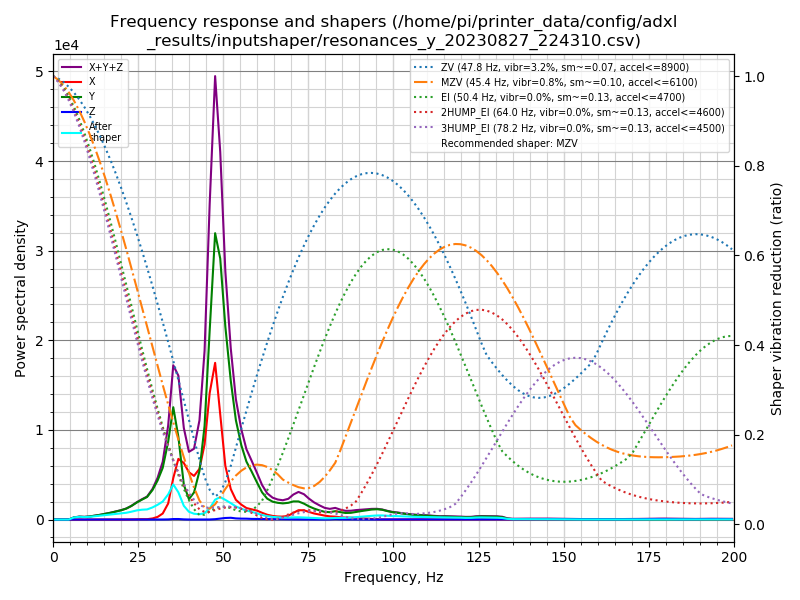

The data file committed next to this chart (first rows):
freq, psd_x, psd_y, psd_z, psd_xyz
0.0, 1.934e+02, 5.112e+02, 1.715e+01, 7.217e+02
1.5, 1.262e+02, 3.089e+02, 6.244e+01, 4.975e+02
3.1, 2.943e+01, 4.686e+01, 6.615e+01, 1.424e+02
4.6, 2.741e+01, 3.810e+02, 6.918e+01, 4.776e+02
6.1, 2.739e+01, 1.432e+03, 7.225e+01, 1.532e+03
7.7, 2.947e+01, 2.464e+03, 8.032e+01, 2.573e+03
9.2, 2.851e+01, 2.696e+03, 8.347e+01, 2.808e+03
10.7, 2.544e+01, 3.647e+03, 7.349e+01, 3.746e+03
12.3, 2.912e+01, 5.337e+03, 7.069e+01, 5.436e+03
13.8, 3.138e+01, 7.279e+03, 6.967e+01, 7.380e+03
15.3, 3.681e+01, 9.771e+03, 7.236e+01, 9.880e+03
16.9, 4.410e+01, 1.290e+04, 7.769e+01, 1.302e+04
18.4, 8.363e+01, 1.647e+04, 8.271e+01, 1.664e+04
20.0, 1.419e+02, 2.088e+04, 7.861e+01, 2.110e+04
21.5, 1.672e+02, 2.641e+04, 8.323e+01, 2.666e+04
23.0, 3.091e+02, 3.497e+04, 8.999e+01, 3.537e+04
24.6, 7.825e+02, 4.708e+04, 9.563e+01, 4.795e+04
26.1, 1.098e+03, 5.821e+04, 1.023e+02, 5.941e+04
27.6, 1.091e+03, 6.973e+04, 9.626e+01, 7.092e+04
29.2, 3.626e+03, 9.653e+04, 1.344e+02, 1.003e+05
30.7, 9.088e+03, 1.344e+05, 1.699e+02, 1.437e+05
32.2, 2.174e+04, 1.864e+05, 2.338e+02, 2.084e+05
33.8, 6.067e+04, 2.942e+05, 5.358e+02, 3.554e+05
35.3, 1.638e+05, 4.436e+05, 1.974e+03, 6.093e+05
36.8, 2.498e+05, 3.403e+05, 2.195e+03, 5.924e+05
38.4, 2.429e+05, 1.497e+05, 8.151e+02, 3.934e+05
39.9, 2.110e+05, 9.093e+04, 2.264e+02, 3.022e+05
41.4, 2.021e+05, 1.256e+05, 1.698e+02, 3.279e+05
43.0, 2.439e+05, 2.334e+05, 1.605e+02, 4.775e+05
44.5, 3.742e+05, 4.657e+05, 1.361e+02, 8.400e+05
46.0, 6.509e+05, 9.729e+05, 4.048e+02, 1.624e+06
47.6, 8.339e+05, 1.524e+06, 1.963e+03, 2.360e+06
49.1, 5.796e+05, 1.433e+06, 5.102e+03, 2.018e+06
50.6, 3.036e+05, 1.092e+06, 8.853e+03, 1.405e+06
52.2, 1.778e+05, 8.094e+05, 1.036e+04, 9.976e+05
53.7, 1.184e+05, 5.963e+05, 6.901e+03, 7.216e+05
55.3, 9.211e+04, 4.591e+05, 5.678e+03, 5.569e+05
56.8, 7.310e+04, 3.678e+05, 5.554e+03, 4.464e+05
58.3, 6.657e+04, 3.139e+05, 4.225e+03, 3.847e+05
59.9, 5.978e+04, 2.484e+05, 3.888e+03, 3.121e+05
61.4, 4.624e+04, 1.865e+05, 4.156e+03, 2.369e+05
62.9, 3.390e+04, 1.469e+05, 3.590e+03, 1.844e+05
64.5, 2.600e+04, 1.288e+05, 2.694e+03, 1.575e+05
66.0, 2.248e+04, 1.234e+05, 2.056e+03, 1.479e+05
67.5, 2.200e+04, 1.219e+05, 1.684e+03, 1.456e+05
69.1, 2.949e+04, 1.292e+05, 1.419e+03, 1.601e+05
70.6, 5.309e+04, 1.431e+05, 1.279e+03, 1.975e+05
72.1, 7.533e+04, 1.459e+05, 1.262e+03, 2.225e+05
73.7, 7.650e+04, 1.311e+05, 1.103e+03, 2.087e+05
75.2, 6.382e+04, 1.105e+05, 8.414e+02, 1.751e+05
76.7, 5.192e+04, 9.382e+04, 8.535e+02, 1.466e+05
78.3, 4.357e+04, 7.951e+04, 6.595e+02, 1.237e+05
79.8, 3.515e+04, 6.849e+04, 5.002e+02, 1.041e+05
81.3, 2.891e+04, 6.690e+04, 1.294e+03, 9.711e+04
82.9, 2.692e+04, 7.759e+04, 3.480e+03, 1.080e+05
84.4, 2.157e+04, 6.983e+04, 2.031e+03, 9.343e+04
85.9, 1.911e+04, 6.294e+04, 1.711e+03, 8.376e+04
87.5, 1.846e+04, 6.573e+04, 1.930e+03, 8.612e+04
89.0, 1.657e+04, 7.561e+04, 1.810e+03, 9.399e+04
90.6, 1.287e+04, 8.598e+04, 1.468e+03, 1.003e+05
... 71 more rows
